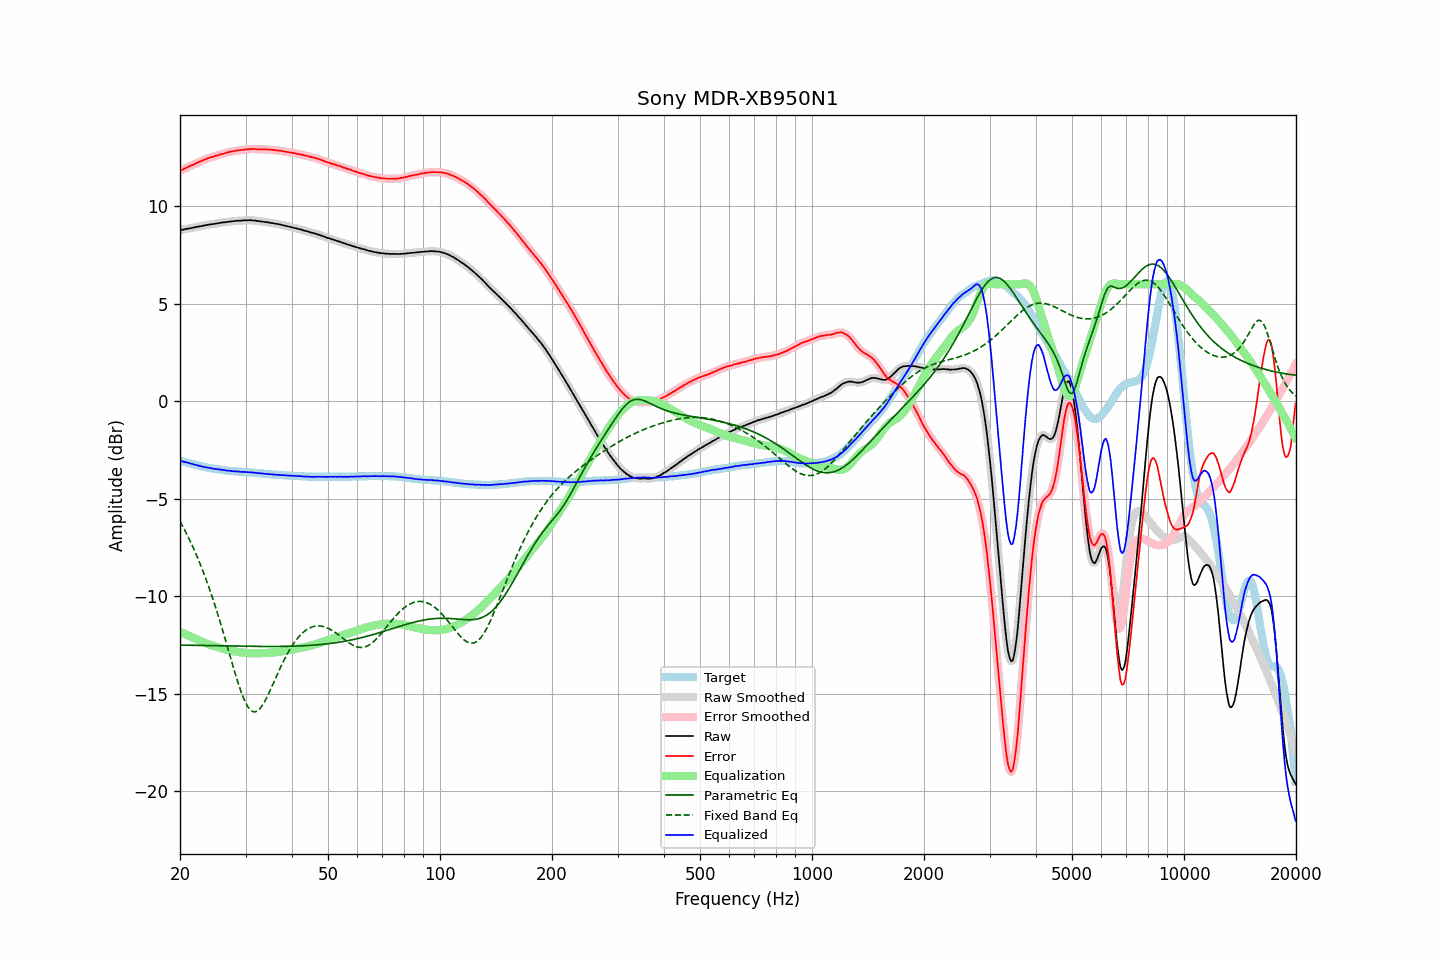

The table this chart was drawn from, first rows:
frequency, raw, error, smoothed, error_smoothed, equalization, parametric_eq, fixed_band_eq, equalized_raw, equalized_smoothed, target
20.00, 8.78, 11.83, 8.78, 11.83, -11.83, -12.52, -6.16, -3.04, -3.05, -3.05
20.20, 8.79, 11.86, 8.79, 11.87, -11.87, -12.52, -6.31, -3.07, -3.07, -3.07
20.40, 8.80, 11.90, 8.81, 11.90, -11.90, -12.52, -6.46, -3.10, -3.10, -3.10
20.61, 8.82, 11.94, 8.82, 11.94, -11.94, -12.52, -6.62, -3.12, -3.12, -3.12
20.81, 8.84, 11.98, 8.84, 11.98, -11.98, -12.52, -6.78, -3.14, -3.14, -3.14
21.02, 8.85, 12.02, 8.86, 12.02, -12.02, -12.52, -6.95, -3.17, -3.16, -3.17
21.23, 8.87, 12.06, 8.87, 12.06, -12.06, -12.52, -7.12, -3.18, -3.19, -3.19
21.44, 8.88, 12.09, 8.88, 12.09, -12.09, -12.53, -7.29, -3.21, -3.21, -3.21
21.66, 8.90, 12.13, 8.90, 12.13, -12.13, -12.53, -7.47, -3.23, -3.23, -3.23
21.87, 8.91, 12.16, 8.92, 12.17, -12.17, -12.53, -7.66, -3.26, -3.25, -3.25
22.09, 8.94, 12.21, 8.94, 12.21, -12.21, -12.53, -7.85, -3.26, -3.27, -3.27
22.31, 8.95, 12.24, 8.95, 12.25, -12.25, -12.53, -8.04, -3.29, -3.29, -3.29
22.54, 8.96, 12.28, 8.97, 12.28, -12.28, -12.53, -8.24, -3.32, -3.31, -3.32
22.76, 8.98, 12.32, 8.98, 12.32, -12.32, -12.54, -8.45, -3.34, -3.34, -3.34
22.99, 8.99, 12.35, 9.00, 12.36, -12.35, -12.54, -8.65, -3.36, -3.36, -3.36
23.22, 9.01, 12.39, 9.01, 12.39, -12.39, -12.54, -8.87, -3.37, -3.37, -3.38
23.45, 9.03, 12.42, 9.03, 12.42, -12.42, -12.54, -9.09, -3.39, -3.39, -3.39
23.69, 9.04, 12.45, 9.05, 12.45, -12.45, -12.54, -9.32, -3.41, -3.40, -3.41
23.92, 9.06, 12.48, 9.06, 12.48, -12.48, -12.54, -9.55, -3.42, -3.42, -3.42
24.16, 9.07, 12.51, 9.07, 12.51, -12.51, -12.54, -9.79, -3.43, -3.44, -3.44
24.40, 9.08, 12.53, 9.09, 12.53, -12.54, -12.55, -10.03, -3.45, -3.45, -3.45
24.65, 9.09, 12.55, 9.10, 12.56, -12.56, -12.55, -10.29, -3.47, -3.46, -3.46
24.89, 9.11, 12.59, 9.11, 12.58, -12.59, -12.55, -10.54, -3.47, -3.48, -3.48
25.14, 9.12, 12.61, 9.12, 12.61, -12.61, -12.55, -10.80, -3.49, -3.49, -3.49
25.39, 9.13, 12.63, 9.14, 12.64, -12.64, -12.55, -11.06, -3.50, -3.50, -3.50
25.65, 9.15, 12.66, 9.15, 12.66, -12.66, -12.55, -11.34, -3.51, -3.51, -3.51
25.91, 9.16, 12.68, 9.16, 12.68, -12.68, -12.56, -11.61, -3.52, -3.52, -3.52
26.16, 9.17, 12.70, 9.17, 12.71, -12.71, -12.56, -11.89, -3.53, -3.53, -3.53
26.43, 9.18, 12.73, 9.18, 12.73, -12.73, -12.56, -12.17, -3.55, -3.55, -3.55
26.69, 9.19, 12.75, 9.20, 12.75, -12.75, -12.56, -12.46, -3.56, -3.56, -3.56
26.96, 9.20, 12.77, 9.21, 12.78, -12.77, -12.56, -12.75, -3.57, -3.57, -3.57
27.23, 9.22, 12.80, 9.22, 12.79, -12.79, -12.56, -13.03, -3.57, -3.58, -3.58
27.50, 9.22, 12.81, 9.23, 12.81, -12.81, -12.56, -13.32, -3.59, -3.58, -3.59
27.77, 9.23, 12.82, 9.24, 12.83, -12.83, -12.57, -13.60, -3.59, -3.59, -3.59
28.05, 9.24, 12.84, 9.24, 12.84, -12.84, -12.57, -13.88, -3.60, -3.60, -3.60
28.33, 9.25, 12.86, 9.25, 12.86, -12.86, -12.57, -14.16, -3.60, -3.60, -3.61
28.62, 9.26, 12.87, 9.26, 12.87, -12.87, -12.57, -14.42, -3.61, -3.61, -3.61
28.90, 9.26, 12.88, 9.26, 12.88, -12.88, -12.57, -14.67, -3.62, -3.62, -3.62
29.19, 9.26, 12.88, 9.27, 12.89, -12.89, -12.57, -14.91, -3.63, -3.62, -3.62
29.48, 9.27, 12.90, 9.27, 12.90, -12.90, -12.57, -15.13, -3.63, -3.63, -3.63
29.78, 9.28, 12.91, 9.28, 12.91, -12.91, -12.58, -15.33, -3.63, -3.63, -3.63
30.08, 9.28, 12.92, 9.28, 12.92, -12.92, -12.58, -15.50, -3.64, -3.64, -3.64
30.38, 9.28, 12.92, 9.29, 12.93, -12.93, -12.58, -15.65, -3.64, -3.64, -3.64
30.68, 9.28, 12.93, 9.29, 12.93, -12.93, -12.58, -15.76, -3.65, -3.65, -3.65
30.99, 9.29, 12.95, 9.28, 12.94, -12.94, -12.58, -15.86, -3.64, -3.65, -3.66
31.30, 9.27, 12.93, 9.28, 12.94, -12.94, -12.58, -15.91, -3.66, -3.66, -3.66
31.61, 9.27, 12.94, 9.27, 12.94, -12.94, -12.58, -15.94, -3.66, -3.67, -3.67
31.93, 9.26, 12.94, 9.26, 12.93, -12.94, -12.58, -15.93, -3.67, -3.68, -3.68
32.24, 9.24, 12.92, 9.25, 12.93, -12.93, -12.58, -15.90, -3.69, -3.68, -3.68
32.57, 9.24, 12.93, 9.24, 12.93, -12.93, -12.58, -15.83, -3.69, -3.69, -3.69
32.89, 9.22, 12.92, 9.23, 12.93, -12.93, -12.58, -15.75, -3.71, -3.70, -3.70
33.22, 9.22, 12.93, 9.22, 12.93, -12.93, -12.59, -15.64, -3.70, -3.71, -3.71
33.55, 9.20, 12.92, 9.21, 12.92, -12.92, -12.59, -15.51, -3.72, -3.72, -3.72
33.89, 9.19, 12.92, 9.20, 12.92, -12.92, -12.59, -15.36, -3.73, -3.72, -3.73
34.23, 9.18, 12.92, 9.18, 12.92, -12.92, -12.59, -15.20, -3.73, -3.73, -3.74
34.57, 9.17, 12.91, 9.17, 12.91, -12.91, -12.59, -15.03, -3.74, -3.74, -3.74
34.92, 9.15, 12.90, 9.16, 12.91, -12.91, -12.59, -14.85, -3.75, -3.75, -3.75
35.27, 9.14, 12.90, 9.14, 12.90, -12.90, -12.59, -14.67, -3.76, -3.76, -3.76
35.62, 9.13, 12.89, 9.13, 12.89, -12.89, -12.59, -14.49, -3.76, -3.76, -3.76
35.97, 9.11, 12.88, 9.12, 12.88, -12.88, -12.59, -14.30, -3.77, -3.77, -3.77
... 635 more rows
